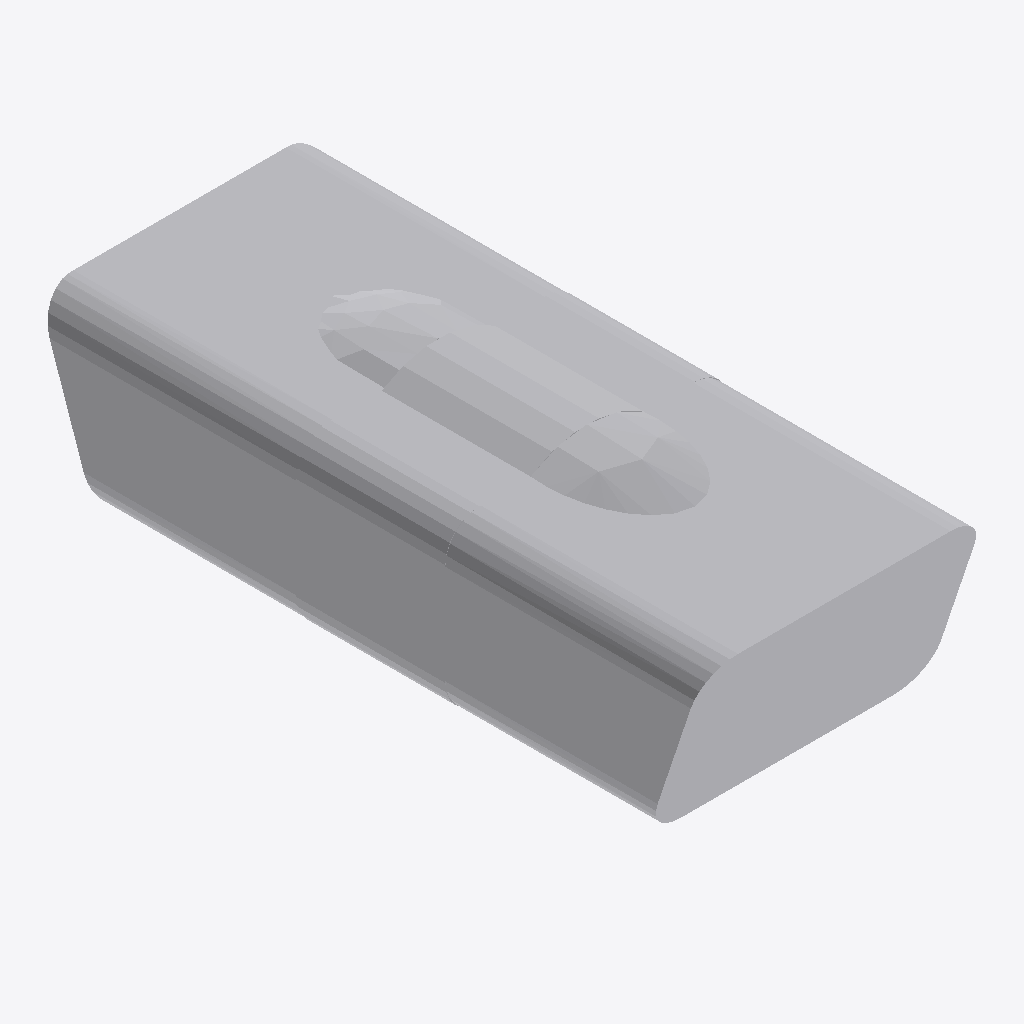
Isometric view of an IFC building model (IFC-SPF (STEP), schema IFC4, length unit metre), seen from the south-west, elements coloured by IFC class: 1 other element (light grey).
Extent 0.200 m × 0.469 m × 0.160 m (x, y, z). Storeys (1): Ebene 0 at 0.00 m. Elements (1): 1 IfcBuildingElementProxy.

HEADER;
FILE_DESCRIPTION(('ViewDefinition [CoordinationView_V2.0]','ExchangeRequirement []'),'2;1');
FILE_NAME('','2024-05-07T10:29:49',(''),(''),'ODA IFC SDK 22.6','22.1.1.516 - Exporter 22.1.1.516 - Default UI','');
FILE_SCHEMA(('IFC4'));
ENDSEC;
DATA;
#93=IFCPROJECT('3JkdSrIPPFBg8WI9Yiw3Uw',#20,'',$,$,'','',(#86),#83);
#105=IFCSITE('3JkdSrIPPFBg8WI9Yiw3Uu',#20,'Default',$,$,#104,$,$,.ELEMENT.,(42,24,53,508911),(-71,-15,-29,-58837),0.0,$,$);
#95=IFCBUILDING('3JkdSrIPPFBg8WI9Yiw3Ux',#20,'',$,$,#16,$,'',.ELEMENT.,$,$,#94);
#98=IFCBUILDINGSTOREY('3JkdSrIPPFBg8WI9XJ5yzH',#20,'Ebene 0',$,'Ebene:Ebene 1',#97,$,'Ebene 0',.ELEMENT.,0.0);
#3062=IFCBUILDINGELEMENTPROXY('1i6pAm_OnA7es5OO9i1hnx',#20,'DB_Lp_DPD_10_T:DB_Lp_DPD_10_T:6750',$,'DB_Lp_DPD_10_T:DB_Lp_DPD_10_T',#3061,#3059,'6750',.NOTDEFINED.);
ENDSEC;
